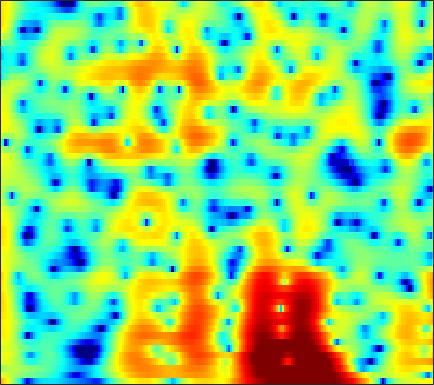

The file beside this chart, header and first rows:
8.8016, 7.8432, 6.491, 5.0394, 3.8741, 2.1951, 0.33602, -1.2113, -3.5436, -6.2927, -9.6793, -12.827, -16.792, -15.556, -13.074, -10.572, -8.9952, -8.2245, -7.5543, -7.1469, -6.8922, -6.7701, -6.6805, -6.6717
4.814, 4.332, 3.751, 3.206, 2.806, 2.279, 1.764, 1.386, 0.8962, 0.4423, 0.04983, -0.1918, -0.4446, -0.6376, -0.7621, -0.927, -1.113, -1.274, -1.526, -1.829, -2.188, -2.499, -2.981, -3.546
0.2729, 1.102, 1.805, 2.176, 2.301, 2.335, 2.256, 2.139, 1.917, 1.636, 1.317, 1.071, 0.752, 0.4567, 0.2535, 0.003561, -0.2301, -0.4031, -0.6452, -0.9048, -1.207, -1.468, -1.867, -2.331
4.303, 4.288, 4.194, 3.958, 3.684, 3.195, 2.575, 2.017, 1.134, 0.0752, -1.139, -2.107, -3.341, -4.274, -4.62, -4.561, -4.066, -3.573, -2.918, -2.374, -1.998, -1.841, -1.791, -1.925
4.416, 4.655, 4.778, 4.649, 4.378, 3.799, 2.988, 2.223, 0.9572, -0.6673, -2.75, -4.678, -7.673, -10.21, -10.33, -8.377, -6.183, -4.851, -3.499, -2.549, -1.927, -1.65, -1.513, -1.627
3.765, 3.916, 3.991, 3.892, 3.676, 3.203, 2.555, 1.997, 1.2, 0.3632, -0.4863, -1.109, -1.855, -2.415, -2.668, -2.763, -2.646, -2.486, -2.255, -2.073, -1.982, -1.988, -2.115, -2.393
5.151, 5.013, 4.684, 4.227, 3.791, 3.051, 2.118, 1.32, 0.1686, -1.016, -2.148, -2.909, -3.707, -4.164, -4.265, -4.126, -3.781, -3.456, -3.02, -2.652, -2.397, -2.291, -2.263, -2.37
6.206, 6.096, 5.696, 5.054, 4.435, 3.39, 2.009, 0.6988, -1.479, -4.244, -7.939, -11.94, -22.18, -18.39, -12.71, -8.819, -6.612, -5.525, -4.527, -3.862, -3.415, -3.194, -3.013, -2.922
6.035, 5.997, 5.74, 5.209, 4.649, 3.726, 2.584, 1.56, -0.01458, -1.722, -3.353, -4.39, -5.438, -6.048, -6.197, -6.063, -5.797, -5.66, -5.659, -5.886, -6.286, -6.669, -7.175, -7.515
6.018, 5.941, 5.688, 5.197, 4.673, 3.848, 2.917, 2.133, 0.9374, -0.3801, -1.64, -2.449, -3.339, -4.103, -4.642, -5.3, -5.874, -6.284, -6.922, -7.877, -9.347, -10.98, -14.36, -21.22
6.563, 6.403, 5.976, 5.328, 4.667, 3.576, 2.316, 1.28, -0.2756, -2.074, -4.028, -5.456, -7.04, -8.057, -8.409, -8.469, -8.239, -7.993, -7.69, -7.527, -7.576, -7.724, -7.912, -7.986
7.107, 6.816, 6.17, 5.288, 4.429, 2.944, 1.134, -0.3573, -2.556, -5.26, -8.848, -12.38, -18.97, -38.14, -24.84, -16.6, -12.55, -10.58, -8.673, -7.239, -6.097, -5.386, -4.674, -4.053
7.423, 6.967, 6.113, 4.999, 4.013, 2.423, 0.425, -1.287, -3.729, -6.444, -9.684, -12.41, -15.5, -16.72, -16.37, -14.76, -12.5, -10.67, -8.446, -6.606, -5.133, -4.228, -3.299, -2.6
7.334, 6.754, 5.784, 4.577, 3.589, 2.121, 0.2935, -1.304, -3.522, -5.859, -8.849, -11.73, -15.73, -18.23, -17.47, -13.79, -10.54, -8.724, -6.733, -5.1, -3.795, -3.03, -2.203, -1.649
6.762, 6.106, 5.061, 3.763, 2.668, 1.192, -0.3234, -1.542, -3.1, -4.271, -5.182, -5.856, -6.487, -6.51, -6.297, -5.856, -5.125, -4.495, -3.688, -2.984, -2.382, -2.036, -1.638, -1.336
6.914, 6.193, 4.934, 3.26, 1.664, -0.7965, -3.436, -5.397, -7.133, -6.947, -5.604, -4.581, -3.612, -2.914, -2.427, -1.908, -1.597, -1.429, -1.286, -1.273, -1.385, -1.489, -1.696, -1.873
7.261, 6.64, 5.464, 3.91, 2.342, -0.3747, -3.611, -6.429, -8.861, -6.714, -4.333, -2.936, -1.469, -0.6031, -0.2437, 0.02596, 0.01704, -0.1924, -0.7176, -1.508, -2.591, -3.573, -5.131, -6.669
5.942, 5.624, 4.979, 4.199, 3.477, 2.336, 1.354, 0.7447, 0.02482, -0.268, -0.2514, -0.2582, -0.2009, -0.145, -0.2321, -0.5218, -0.971, -1.485, -2.455, -3.77, -5.589, -7.371, -10.65, -15.8
4.91, 4.818, 4.526, 4.061, 3.697, 3.123, 2.443, 2.006, 1.474, 0.9096, 0.4776, 0.215, -0.1928, -0.577, -0.8562, -1.315, -1.883, -2.37, -3.155, -4.132, -5.293, -6.264, -7.577, -8.843
4.915, 4.86, 4.641, 4.199, 3.814, 3.253, 2.513, 1.938, 1.244, 0.4999, -0.2089, -0.6169, -1.11, -1.559, -1.809, -2.093, -2.401, -2.637, -2.99, -3.439, -3.948, -4.412, -5.05, -5.721
5.69, 5.561, 5.225, 4.69, 4.077, 3.146, 2.094, 1.118, -0.2269, -1.464, -2.699, -3.465, -4.038, -4.263, -4.247, -3.974, -3.593, -3.327, -3.03, -2.812, -2.737, -2.787, -3.004, -3.359
6.481, 6.333, 5.849, 5.12, 4.272, 2.795, 1.076, -0.6009, -3.313, -6.275, -9.764, -12.32, -13.54, -12.03, -10.46, -8.404, -6.486, -5.254, -3.909, -2.858, -2.148, -1.767, -1.542, -1.594
6.701, 6.63, 6.118, 5.206, 4.326, 2.573, 0.3872, -1.56, -5.123, -9.323, -14.82, -19.94, -22.37, -21.35, -18.34, -13.66, -9.907, -7.635, -5.221, -3.494, -2.262, -1.632, -1.111, -0.9734
6.673, 6.557, 6.118, 5.237, 4.407, 2.972, 1.054, -0.5052, -3.104, -6.041, -9.269, -12.17, -15.57, -17.89, -16.07, -12.61, -9.317, -7.331, -5.212, -3.574, -2.354, -1.744, -1.259, -1.12
6.151, 5.914, 5.484, 4.744, 4.025, 3.009, 1.595, 0.5497, -1.019, -2.747, -4.277, -5.523, -6.62, -7.38, -7.524, -7.194, -6.523, -5.805, -4.801, -3.809, -2.902, -2.324, -1.799, -1.555
5.454, 5.16, 4.617, 4.012, 3.385, 2.564, 1.616, 0.8095, -0.1963, -1.435, -2.558, -3.496, -4.762, -5.881, -6.729, -7.452, -7.676, -7.377, -6.419, -5.146, -3.895, -3.039, -2.079, -1.421
4.69, 4.284, 3.518, 2.764, 2.209, 1.392, 0.8606, 0.3476, -0.2491, -0.9365, -1.904, -2.708, -4.331, -6.423, -8.703, -13.36, -20.83, -17.73, -10.94, -6.956, -4.319, -2.909, -1.48, -0.4254
3.535, 2.644, 1.17, -0.7169, -1.884, -2.877, -2.713, -2.027, -1.34, -0.7864, -0.8078, -1.048, -1.75, -2.91, -3.941, -5.459, -6.304, -6.122, -4.883, -3.329, -1.933, -1.001, -0.02881, 0.7491
2.709, 1.506, -0.7143, -4.699, -9.083, -16.8, -8.378, -4.703, -1.775, -0.1995, 0.726, 0.9988, 1.148, 0.9406, 0.7503, 0.3908, 0.1274, -0.009597, -0.06315, -0.03699, -0.04205, -0.04647, -0.07941, -0.1002
2.86, 2.354, 1.52, 0.4852, -0.09434, -0.5394, -0.2772, 0.1268, 0.8499, 1.44, 1.902, 2.078, 2.148, 2.047, 1.868, 1.548, 1.113, 0.7322, 0.1129, -0.646, -1.555, -2.444, -3.835, -5.499
2.976, 2.957, 2.752, 2.575, 2.359, 2.255, 2.11, 2.136, 2.078, 2.113, 2.009, 1.944, 1.703, 1.411, 1.085, 0.5859, -0.05807, -0.6226, -1.53, -2.645, -4.009, -5.295, -7.527, -10.68
3.225, 3.304, 3.298, 3.231, 3.118, 2.93, 2.706, 2.518, 2.259, 1.948, 1.6, 1.302, 0.8763, 0.368, -0.0434, -0.6916, -1.414, -2.03, -2.926, -3.933, -5.041, -5.877, -7.01, -8.025
3.816, 3.846, 3.848, 3.685, 3.559, 3.213, 2.872, 2.501, 2.06, 1.476, 0.9338, 0.4603, -0.1031, -0.7411, -1.19, -1.883, -2.616, -3.24, -4.135, -5.117, -6.153, -6.81, -7.474, -7.719
4.655, 4.593, 4.468, 4.152, 3.918, 3.423, 2.881, 2.32, 1.53, 0.5784, -0.3213, -1.029, -1.792, -2.413, -2.75, -3.169, -3.688, -4.21, -5.184, -6.556, -8.503, -10.29, -12.6, -12.62
4.909, 4.716, 4.277, 3.949, 3.547, 3.121, 2.347, 1.71, 0.3427, -1.298, -3.531, -5.213, -7.121, -7.09, -6.396, -5.199, -4.506, -4.327, -4.665, -5.638, -7.251, -9.156, -12.01, -11.99
2.61, 1.682, 0.6184, 0.4227, 0.5167, 0.8537, 0.7393, 0.4686, -0.6889, -2.442, -5.686, -8.882, -14.79, -12.6, -8.926, -6.053, -4.325, -3.59, -3.051, -2.919, -2.863, -2.871, -2.641, -2.023
-0.9794, -4.997, -18.41, -10.9, -4.903, -1.746, 0.01602, 0.3232, 0.3496, -0.3206, -1.393, -2.123, -3.127, -3.509, -3.612, -3.413, -3.173, -2.969, -2.631, -2.231, -1.905, -1.508, -0.9694, -0.3068
3.097, 1.849, 0.7833, 0.6725, 0.8164, 1.638, 2.046, 2.186, 2.099, 1.535, 0.9114, 0.1859, -0.7977, -1.899, -2.88, -4.145, -5.384, -5.992, -6.203, -5.603, -4.684, -4.034, -3.349, -2.876
5.574, 5.138, 4.689, 4.191, 3.966, 3.619, 3.169, 2.911, 2.269, 1.559, 0.6628, -0.2526, -1.576, -3.379, -5.059, -8.153, -13.07, -19.93, -22.17, -13.42, -9.67, -8.268, -7.401, -7.714
5.893, 5.631, 5.205, 4.59, 4.224, 3.492, 2.727, 2.186, 1.252, 0.4237, -0.5241, -1.339, -2.412, -3.756, -4.815, -6.489, -8.217, -9.179, -9.56, -8.812, -7.959, -7.41, -7.118, -7.41
5.67, 5.455, 4.88, 4.164, 3.558, 2.481, 1.413, 0.4462, -0.773, -1.778, -2.705, -3.068, -3.494, -3.817, -3.953, -4.224, -4.416, -4.495, -4.508, -4.385, -4.14, -3.966, -3.804, -3.675
5.456, 5.156, 4.531, 3.718, 2.755, 1.31, -0.5354, -2.396, -4.949, -7.737, -8.904, -8.147, -6.576, -5.034, -4.248, -3.389, -2.783, -2.455, -2.081, -1.807, -1.522, -1.356, -1.146, -0.97
5.059, 4.801, 4.332, 3.514, 2.599, 1.158, -0.9429, -3.008, -6.51, -11.49, -13.79, -10.85, -7.289, -5.067, -3.907, -2.814, -2.086, -1.673, -1.234, -0.8553, -0.5901, -0.4008, -0.1906, -0.05714
4.28, 4.279, 4.071, 3.537, 3.124, 2.269, 1.101, 0.2737, -0.9656, -2.127, -2.757, -2.832, -2.779, -2.548, -2.348, -2.267, -2.244, -2.208, -2.109, -1.84, -1.474, -1.167, -0.8482, -0.6752
3.013, 3.281, 3.419, 3.5, 3.505, 3.225, 2.89, 2.594, 2.017, 1.472, 0.9731, 0.5002, -0.1187, -0.8382, -1.578, -2.775, -4.222, -5.345, -6.235, -5.809, -4.29, -3.163, -1.972, -1.314
-0.296, 0.4155, 1.438, 2.3, 2.576, 2.913, 3.096, 2.976, 2.787, 2.546, 2.108, 1.646, 0.9574, -0.03982, -1.114, -3.005, -6.015, -9.678, -18.4, -12.51, -6.513, -3.87, -1.655, -0.4329
-6.764, -4.332, -2.184, -0.9244, -0.2115, 0.4343, 0.6438, 0.6909, 0.7174, 0.5599, 0.3271, 0.2221, -0.04096, -0.4308, -0.7783, -1.417, -2.151, -2.636, -2.863, -2.452, -1.417, -0.5464, 0.4719, 1.249
-6.899, -5.633, -4.456, -3.539, -2.945, -2.799, -2.982, -3.098, -3.549, -3.966, -3.899, -3.559, -2.95, -2.202, -1.636, -1.043, -0.5067, -0.1323, 0.3681, 0.9049, 1.446, 1.836, 2.311, 2.666
-6.253, -5.788, -5.172, -4.635, -4.467, -4.945, -5.967, -7.011, -9.643, -13.39, -13.89, -11.21, -7.393, -4.537, -2.952, -1.289, 0.004561, 0.8067, 1.655, 2.404, 2.961, 3.291, 3.618, 3.761
-8.69, -7.181, -5.518, -4.652, -4.708, -4.996, -5.764, -6.801, -8.998, -11.32, -11.61, -9.733, -6.857, -4.41, -2.886, -1.152, 0.2456, 1.109, 2.097, 2.879, 3.492, 3.839, 4.12, 4.196
-7.182, -5.489, -4.162, -3.522, -3.3, -3.312, -3.696, -4.26, -4.859, -5.202, -5.157, -4.901, -4.236, -3.293, -2.47, -1.429, -0.4235, 0.3028, 1.238, 2.034, 2.756, 3.189, 3.599, 3.81
-0.7653, -0.8028, -0.8236, -0.9864, -1.125, -1.696, -2.506, -3.176, -3.906, -4.509, -4.932, -5.121, -4.97, -4.571, -4.211, -3.603, -2.844, -2.157, -1.188, -0.09739, 0.9159, 1.608, 2.398, 2.964
3.454, 3.023, 2.359, 1.502, 0.6337, -0.8041, -2.525, -3.877, -5.947, -7.963, -9.238, -9.326, -8.99, -8.699, -8.662, -8.606, -8.267, -7.566, -5.905, -3.878, -1.958, -0.6817, 0.7215, 1.791
6, 5.462, 4.505, 3.255, 1.999, 0.0325, -2.49, -4.831, -9.343, -17.47, -29.09, -17.88, -13.62, -12.49, -12.84, -15.4, -23.44, -26.51, -13.74, -8.236, -4.78, -2.929, -1.071, 0.2812
7.006, 6.473, 5.534, 4.33, 3.245, 1.58, -0.4126, -2.099, -4.574, -6.896, -8.455, -8.973, -9.111, -9.279, -9.556, -10.23, -10.58, -10.2, -8.695, -6.743, -4.951, -3.803, -2.564, -1.656
6.899, 6.475, 5.747, 4.817, 4.044, 2.818, 1.456, 0.3385, -1.104, -2.442, -3.575, -4.216, -4.964, -5.522, -5.879, -6.16, -6.249, -6.168, -5.852, -5.478, -5.003, -4.687, -4.409, -4.273
6.577, 6.313, 5.793, 5.081, 4.444, 3.421, 2.282, 1.353, 0.1612, -0.9733, -2.01, -2.696, -3.513, -4.178, -4.588, -4.971, -5.268, -5.433, -5.652, -5.819, -6.025, -6.249, -6.669, -7.265
6.677, 6.543, 6.117, 5.447, 4.755, 3.69, 2.452, 1.472, 0.08655, -1.283, -2.545, -3.408, -4.271, -4.888, -5.192, -5.573, -5.894, -6.143, -6.522, -6.889, -7.431, -7.932, -8.731, -9.84
